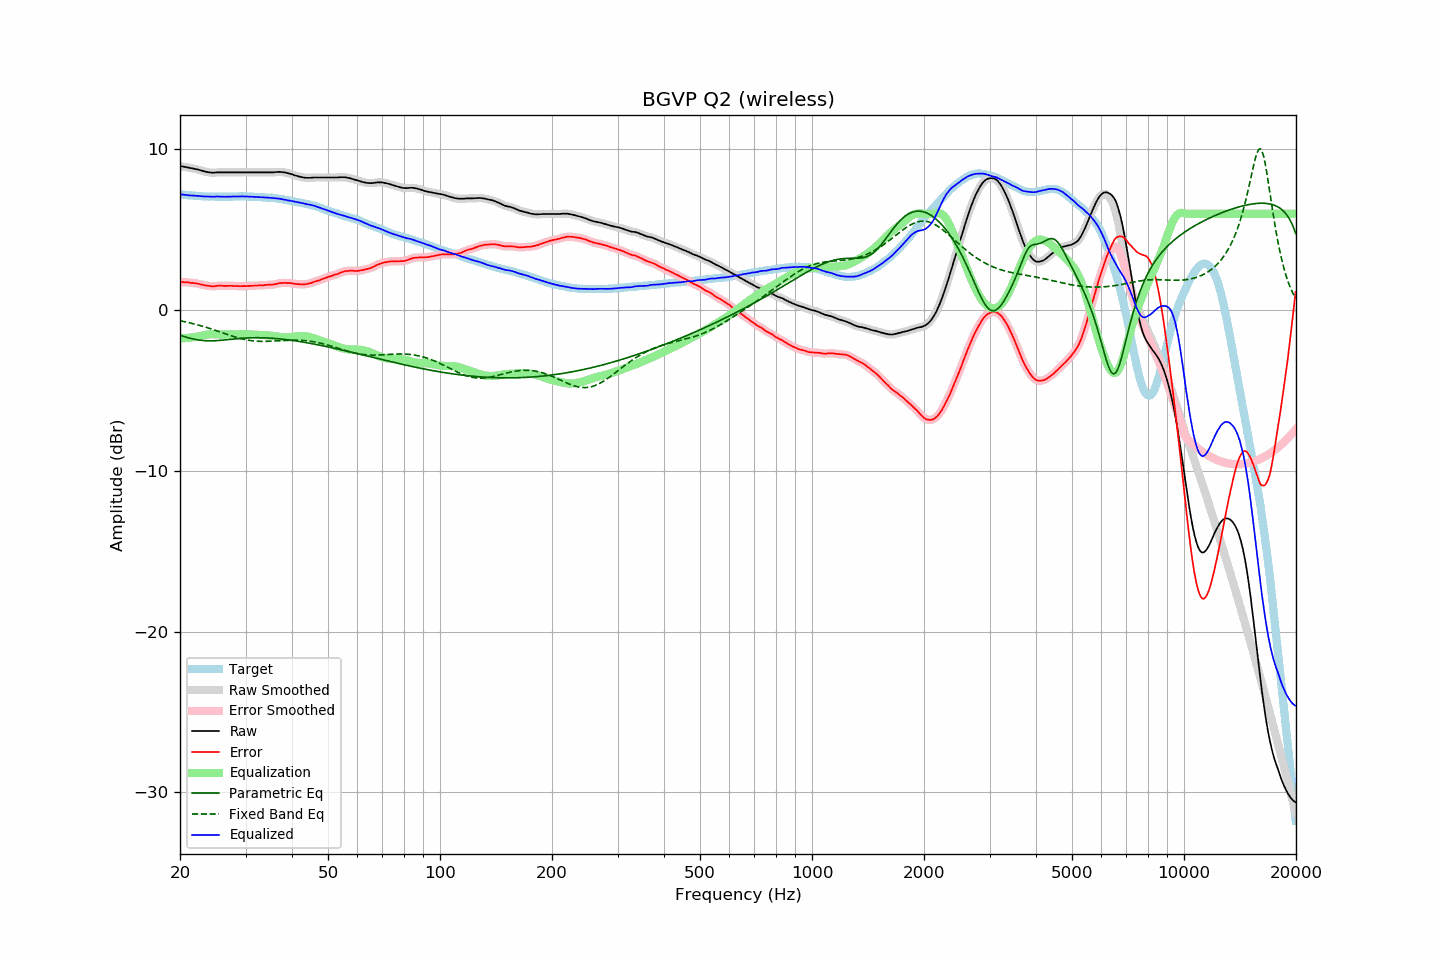

The table this chart was drawn from, first rows:
frequency, raw, error, smoothed, error_smoothed, equalization, parametric_eq, fixed_band_eq, equalized_raw, equalized_smoothed, target
20.00, 8.96, 1.75, 8.96, 1.75, -1.75, -1.56, -0.66, 7.21, 7.21, 7.21
20.20, 8.94, 1.74, 8.95, 1.75, -1.75, -1.59, -0.68, 7.20, 7.20, 7.20
20.40, 8.93, 1.74, 8.93, 1.74, -1.74, -1.63, -0.70, 7.19, 7.19, 7.19
20.61, 8.91, 1.74, 8.91, 1.74, -1.74, -1.66, -0.72, 7.17, 7.17, 7.18
20.81, 8.89, 1.74, 8.89, 1.74, -1.73, -1.69, -0.74, 7.16, 7.16, 7.16
21.02, 8.87, 1.73, 8.87, 1.72, -1.72, -1.71, -0.77, 7.15, 7.15, 7.15
21.23, 8.85, 1.72, 8.85, 1.71, -1.72, -1.74, -0.79, 7.14, 7.14, 7.14
21.44, 8.83, 1.69, 8.84, 1.70, -1.70, -1.77, -0.81, 7.13, 7.13, 7.15
21.66, 8.82, 1.70, 8.82, 1.69, -1.69, -1.79, -0.84, 7.13, 7.13, 7.13
21.87, 8.80, 1.68, 8.80, 1.68, -1.68, -1.81, -0.86, 7.13, 7.12, 7.13
22.09, 8.77, 1.67, 8.78, 1.67, -1.66, -1.83, -0.89, 7.11, 7.12, 7.11
22.31, 8.75, 1.65, 8.75, 1.65, -1.64, -1.85, -0.92, 7.11, 7.11, 7.10
22.54, 8.72, 1.63, 8.72, 1.63, -1.62, -1.86, -0.94, 7.10, 7.10, 7.09
22.76, 8.69, 1.60, 8.69, 1.60, -1.60, -1.88, -0.97, 7.09, 7.09, 7.09
22.99, 8.66, 1.58, 8.66, 1.58, -1.58, -1.89, -1.00, 7.08, 7.08, 7.08
23.22, 8.63, 1.56, 8.64, 1.56, -1.56, -1.90, -1.03, 7.07, 7.08, 7.07
23.45, 8.61, 1.53, 8.61, 1.54, -1.54, -1.90, -1.06, 7.07, 7.07, 7.08
23.69, 8.59, 1.52, 8.59, 1.52, -1.52, -1.91, -1.09, 7.07, 7.07, 7.07
23.92, 8.57, 1.51, 8.58, 1.51, -1.51, -1.91, -1.12, 7.06, 7.07, 7.06
24.16, 8.56, 1.49, 8.56, 1.49, -1.50, -1.91, -1.16, 7.06, 7.06, 7.07
24.40, 8.55, 1.48, 8.55, 1.49, -1.50, -1.91, -1.19, 7.06, 7.06, 7.07
24.65, 8.55, 1.48, 8.56, 1.49, -1.50, -1.90, -1.22, 7.06, 7.06, 7.07
24.89, 8.56, 1.50, 8.56, 1.50, -1.50, -1.90, -1.26, 7.06, 7.06, 7.07
25.14, 8.57, 1.52, 8.57, 1.51, -1.50, -1.89, -1.29, 7.07, 7.07, 7.06
25.39, 8.57, 1.52, 8.57, 1.52, -1.51, -1.89, -1.32, 7.07, 7.07, 7.06
25.65, 8.57, 1.52, 8.57, 1.52, -1.51, -1.88, -1.36, 7.06, 7.06, 7.06
25.91, 8.57, 1.52, 8.57, 1.52, -1.51, -1.87, -1.39, 7.06, 7.06, 7.05
26.16, 8.57, 1.51, 8.57, 1.51, -1.52, -1.86, -1.43, 7.06, 7.06, 7.06
26.43, 8.57, 1.51, 8.57, 1.51, -1.52, -1.85, -1.46, 7.06, 7.06, 7.06
26.69, 8.57, 1.51, 8.57, 1.51, -1.51, -1.84, -1.50, 7.06, 7.06, 7.06
26.96, 8.57, 1.51, 8.57, 1.51, -1.51, -1.83, -1.53, 7.06, 7.06, 7.06
27.23, 8.57, 1.51, 8.57, 1.51, -1.51, -1.82, -1.56, 7.06, 7.06, 7.06
27.50, 8.57, 1.51, 8.57, 1.51, -1.51, -1.81, -1.60, 7.06, 7.06, 7.06
27.77, 8.57, 1.51, 8.57, 1.51, -1.51, -1.80, -1.63, 7.07, 7.07, 7.07
28.05, 8.57, 1.51, 8.57, 1.51, -1.50, -1.79, -1.66, 7.07, 7.07, 7.07
28.33, 8.57, 1.50, 8.57, 1.50, -1.50, -1.78, -1.69, 7.07, 7.07, 7.07
28.62, 8.57, 1.50, 8.57, 1.50, -1.50, -1.77, -1.72, 7.08, 7.08, 7.07
28.90, 8.57, 1.49, 8.57, 1.49, -1.50, -1.76, -1.75, 7.08, 7.08, 7.08
29.19, 8.57, 1.49, 8.57, 1.49, -1.49, -1.75, -1.77, 7.08, 7.08, 7.08
29.48, 8.57, 1.49, 8.57, 1.49, -1.50, -1.74, -1.80, 7.08, 7.08, 7.08
29.78, 8.57, 1.50, 8.57, 1.50, -1.50, -1.74, -1.82, 7.08, 7.08, 7.08
30.08, 8.57, 1.50, 8.57, 1.50, -1.50, -1.73, -1.84, 7.07, 7.07, 7.08
30.38, 8.57, 1.51, 8.57, 1.51, -1.50, -1.73, -1.86, 7.07, 7.07, 7.06
30.68, 8.57, 1.51, 8.57, 1.51, -1.51, -1.72, -1.88, 7.07, 7.07, 7.06
30.99, 8.57, 1.51, 8.57, 1.51, -1.51, -1.72, -1.89, 7.06, 7.06, 7.06
31.30, 8.57, 1.51, 8.57, 1.52, -1.52, -1.72, -1.91, 7.06, 7.06, 7.06
31.61, 8.57, 1.52, 8.57, 1.52, -1.52, -1.71, -1.92, 7.05, 7.05, 7.06
31.93, 8.57, 1.54, 8.57, 1.53, -1.53, -1.71, -1.93, 7.05, 7.05, 7.04
32.24, 8.57, 1.53, 8.57, 1.54, -1.53, -1.71, -1.93, 7.04, 7.04, 7.04
32.57, 8.57, 1.54, 8.57, 1.54, -1.54, -1.71, -1.94, 7.03, 7.03, 7.03
32.89, 8.57, 1.54, 8.57, 1.54, -1.54, -1.72, -1.94, 7.03, 7.03, 7.03
33.22, 8.57, 1.55, 8.57, 1.55, -1.55, -1.72, -1.95, 7.02, 7.02, 7.03
33.55, 8.57, 1.55, 8.57, 1.55, -1.56, -1.72, -1.95, 7.02, 7.02, 7.02
33.89, 8.57, 1.56, 8.57, 1.56, -1.56, -1.72, -1.94, 7.01, 7.01, 7.01
34.23, 8.57, 1.57, 8.57, 1.57, -1.57, -1.73, -1.94, 7.01, 7.01, 7.00
34.57, 8.57, 1.58, 8.57, 1.58, -1.57, -1.73, -1.94, 7.00, 7.00, 7.00
34.92, 8.57, 1.59, 8.57, 1.58, -1.58, -1.74, -1.93, 6.99, 6.99, 6.98
35.27, 8.57, 1.57, 8.57, 1.58, -1.59, -1.74, -1.93, 6.98, 6.98, 7.00
35.62, 8.57, 1.60, 8.58, 1.59, -1.61, -1.75, -1.92, 6.97, 6.97, 6.98
35.97, 8.58, 1.61, 8.58, 1.61, -1.62, -1.76, -1.92, 6.96, 6.96, 6.97
... 635 more rows
